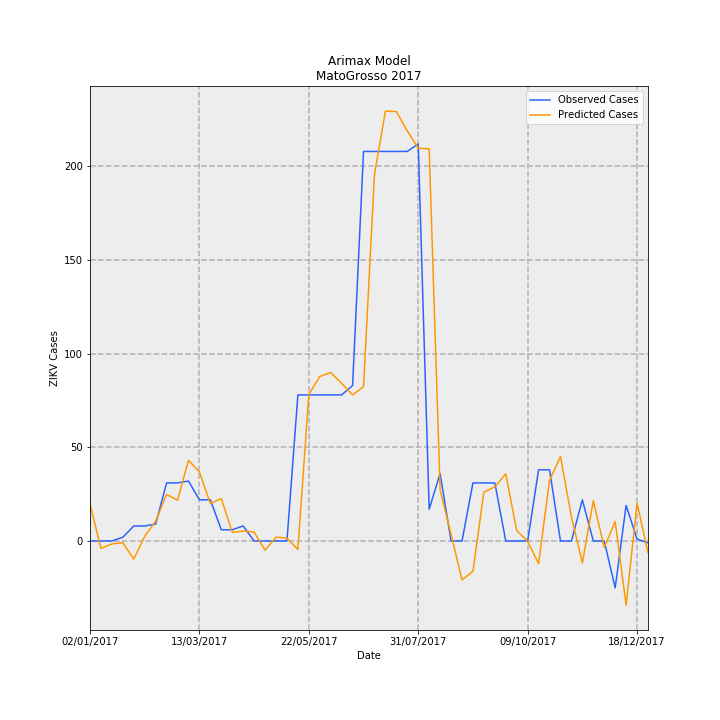

The table this chart was drawn from, first rows:
Date, predictions_incidence, observed_incidence, Predicted Cases, Observed Cases, error
02/01/2017, 0.5908, 0.0, 19.76, 0.0, -19.76
09/01/2017, -0.1191, 0.0, -3.983, 0.0, 3.983
16/01/2017, -0.04701, 0.0, -1.572, 0.0, 1.572
23/01/2017, -0.0277, 0.0598, -0.9264, 2, 2.926
30/01/2017, -0.2885, 0.2392, -9.648, 8, 17.65
06/02/2017, 0.07515, 0.2392, 2.514, 8, 5.486
13/02/2017, 0.3162, 0.2691, 10.57, 9, -1.575
20/02/2017, 0.7422, 0.9269, 24.82, 31, 6.177
27/02/2017, 0.6525, 0.9269, 21.82, 31, 9.177
06/03/2017, 1.288, 0.9568, 43.07, 32, -11.07
13/03/2017, 1.102, 0.6578, 36.85, 22.0, -14.85
20/03/2017, 0.5978, 0.6578, 19.99, 22.0, 2.006
27/03/2017, 0.6774, 0.1794, 22.65, 6, -16.65
03/04/2017, 0.1383, 0.1794, 4.627, 6, 1.373
10/04/2017, 0.1582, 0.2392, 5.293, 8, 2.707
17/04/2017, 0.1409, 0.0, 4.712, 0.0, -4.712
24/04/2017, -0.1473, 0.0, -4.926, 0.0, 4.926
01/05/2017, 0.06246, 0.0, 2.089, 0.0, -2.089
08/05/2017, 0.04494, 0.0, 1.503, 0.0, -1.503
15/05/2017, -0.1357, 2.332, -4.539, 78, 82.54
22/05/2017, 2.34, 2.332, 78.28, 78, -0.2756
29/05/2017, 2.626, 2.332, 87.84, 78, -9.839
05/06/2017, 2.689, 2.332, 89.94, 78, -11.94
12/06/2017, 2.518, 2.332, 84.2, 78, -6.204
19/06/2017, 2.331, 2.482, 77.97, 83.0, 5.031
26/06/2017, 2.464, 6.219, 82.4, 208, 125.6
03/07/2017, 5.85, 6.219, 195.7, 208, 12.33
10/07/2017, 6.863, 6.219, 229.5, 208, -21.54
17/07/2017, 6.856, 6.219, 229.3, 208, -21.29
24/07/2017, 6.546, 6.219, 218.9, 208, -10.94
31/07/2017, 6.27, 6.339, 209.7, 212, 2.302
07/08/2017, 6.262, 0.5083, 209.4, 17, -192.4
14/08/2017, 0.8156, 1.076, 27.28, 36, 8.721
21/08/2017, 0.1039, 0.0, 3.474, 0.0, -3.474
28/08/2017, -0.6217, 0.0, -20.79, 0.0, 20.79
04/09/2017, -0.4835, 0.9269, -16.17, 31, 47.17
11/09/2017, 0.7796, 0.9269, 26.08, 31, 4.924
18/09/2017, 0.8639, 0.9269, 28.89, 31, 2.106
25/09/2017, 1.072, 0.0, 35.85, 0.0, -35.85
02/10/2017, 0.1668, 0.0, 5.578, 0.0, -5.578
09/10/2017, -0.004837, 0.0, -0.1618, 0.0, 0.1618
16/10/2017, -0.3625, 1.136, -12.12, 38, 50.12
23/10/2017, 0.9675, 1.136, 32.36, 38, 5.642
30/10/2017, 1.35, 0.0, 45.15, 0.0, -45.15
06/11/2017, 0.3882, 0.0, 12.98, 0.0, -12.98
13/11/2017, -0.3498, 0.6578, -11.7, 22.0, 33.7
20/11/2017, 0.6418, 0.0, 21.47, 0.0, -21.47
27/11/2017, -0.1019, 0.0, -3.407, 0.0, 3.407
04/12/2017, 0.3103, -0.7475, 10.38, -25, -35.38
11/12/2017, -1.027, 0.5681, -34.34, 19, 53.34
18/12/2017, 0.6036, 0.0299, 20.19, 1, -19.19
25/12/2017, -0.1843, -0.0299, -6.163, -1, 5.163
